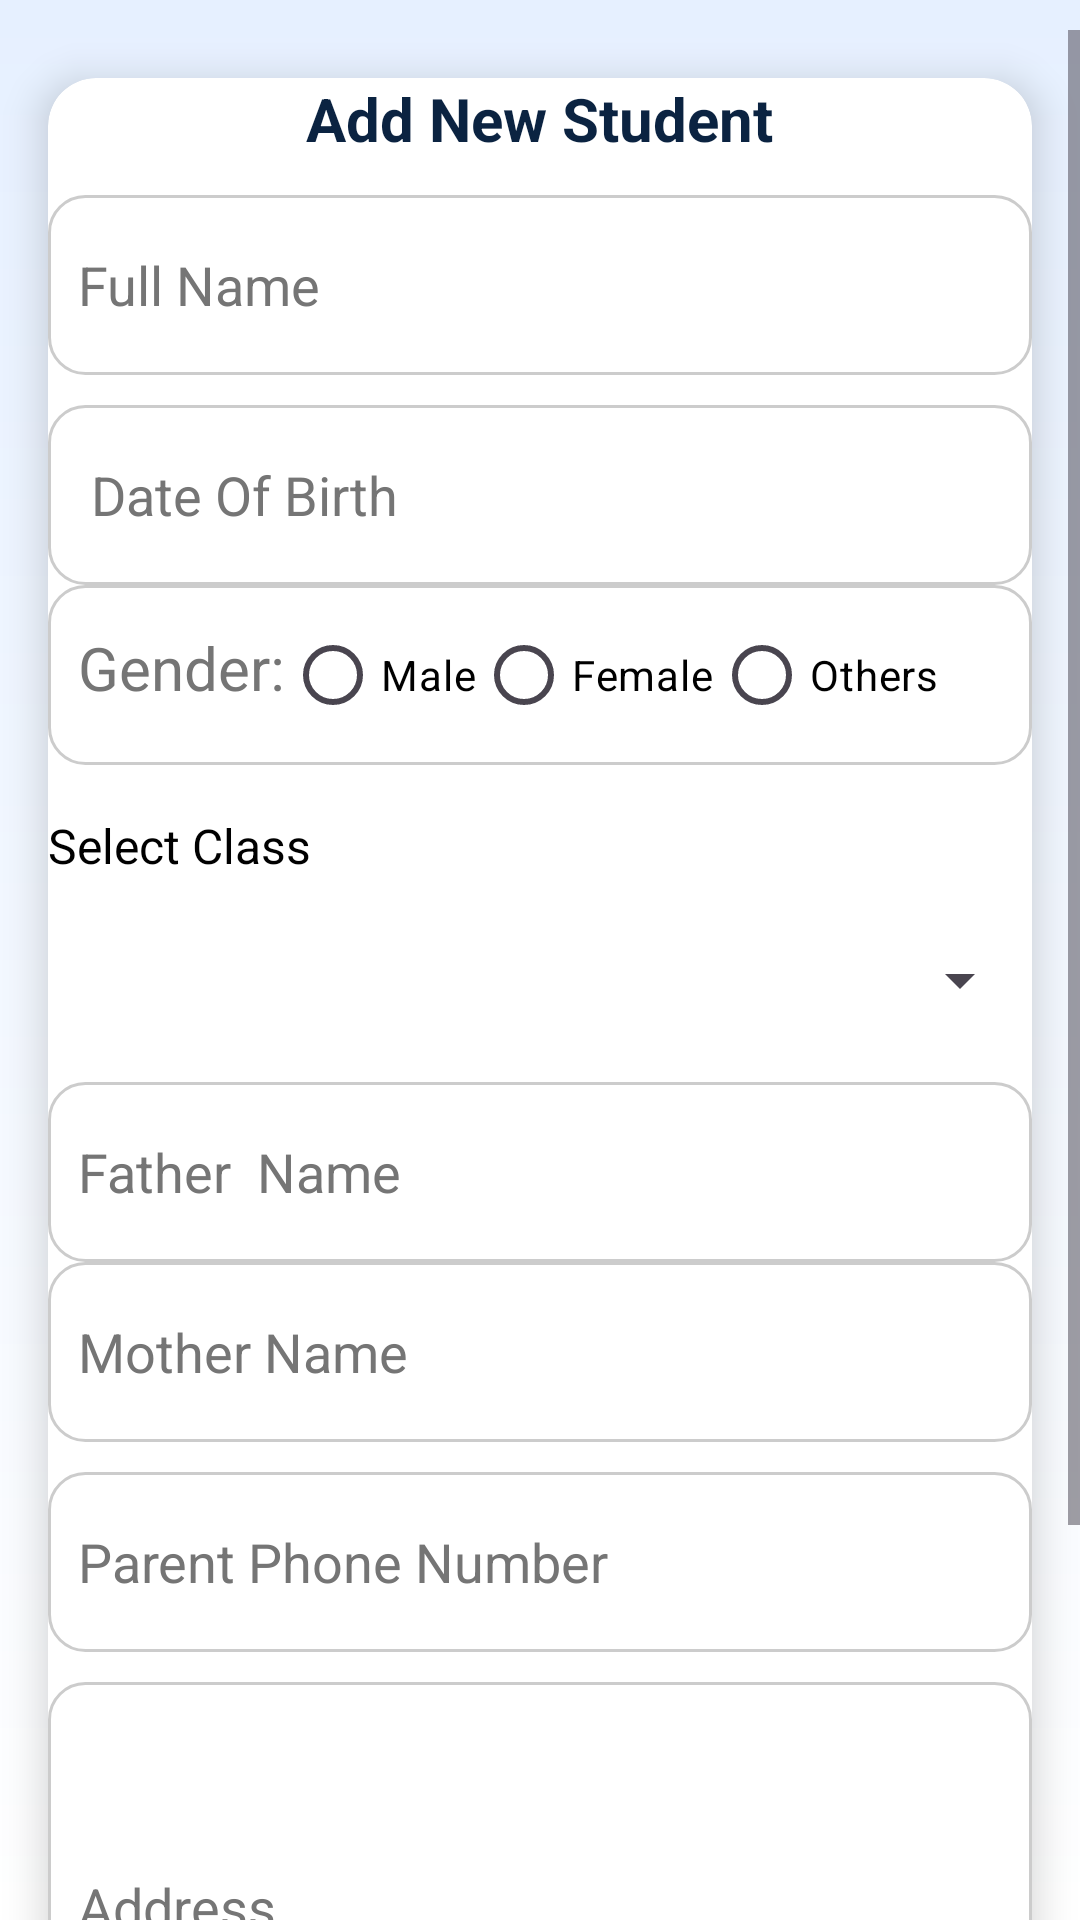

Reconstruct the res/layout file that produces this screen, plus the resources it refers to.
<!-- AndroidManifest.xml: application theme Theme.Dummy -->
<!-- res/layout/fragment_add_new_student_page_principal.xml -->
<?xml version="1.0" encoding="utf-8"?>
<androidx.constraintlayout.widget.ConstraintLayout xmlns:android="http://schemas.android.com/apk/res/android"
    xmlns:tools="http://schemas.android.com/tools"
    android:layout_width="match_parent"
    android:layout_height="match_parent"
    xmlns:app="http://schemas.android.com/apk/res-auto"
    tools:context=".AddNewStudentPagePrincipalActivity"
    android:background="@drawable/background1">

    <ScrollView
        android:layout_width="match_parent"
        android:layout_height="0dp"
        android:fillViewport="true"
        app:layout_constraintBottom_toBottomOf="parent"
        app:layout_constraintTop_toTopOf="parent"
        android:layout_marginTop="10dp">
    <androidx.constraintlayout.widget.ConstraintLayout
        android:layout_width="match_parent"
        android:layout_height="match_parent">



    <androidx.cardview.widget.CardView
        android:layout_width="match_parent"
        android:layout_height="wrap_content"
        app:layout_constraintTop_toTopOf="parent"
        app:layout_constraintEnd_toEndOf="parent"
        app:layout_constraintStart_toStartOf="parent"
        android:layout_margin="16dp"
        app:cardCornerRadius="16dp"
        app:cardElevation="8dp"
        android:padding="16dp"
        app:layout_constraintBottom_toBottomOf="parent"
        android:backgroundTint="@color/white"
        android:layout_marginTop="40dp">

        <LinearLayout
            android:layout_width="match_parent"
            android:layout_height="wrap_content"
            android:orientation="vertical">
            <TextView
                android:id="@+id/addStudent_principal"
                android:layout_width="wrap_content"
                android:layout_height="wrap_content"
                android:layout_gravity="center_horizontal"
                android:layout_marginBottom="12dp"
                android:text="Add New Student"
                android:textColor="@color/Textcolor"
                android:textSize="20sp"
                android:textStyle="bold" />

            <EditText
                android:id="@+id/student_name_enter_principal"
                android:layout_width="match_parent"
                android:layout_height="60dp"
                android:inputType="textCapCharacters"
                android:background="@drawable/roundededittext_1"
                android:hint="Full Name"
                android:padding="10dp"
                android:textColorHint="@color/Medium_grey"
                android:textColor="@color/black"/>
            <EditText
                android:id="@+id/Student_age_enter_principal"
                android:layout_width="match_parent"
                android:layout_height="60dp"
                android:layout_marginTop="10dp"
                android:background="@drawable/roundededittext_1"
                android:hint=" Date Of Birth "
                android:inputType="datetime"
                android:padding="10dp"
                android:textColorHint="@color/Medium_grey"
                android:textColor="@color/black"/>
            <RadioGroup
                android:id="@+id/Student_Gender_enter_principal"
                android:layout_width="match_parent"
                android:layout_height="60dp"
                android:background="@drawable/roundededittext_1"
                android:orientation="horizontal">

                <TextView
                    android:layout_width="wrap_content"
                    android:layout_height="wrap_content"
                    android:hint="Gender:"
                    android:textSize="20dp"
                    android:minHeight="48dp"
                    android:minWidth="48dp"
                    android:textColorHint="@color/Medium_grey"/>

                <RadioButton
                    android:id="@+id/Male_radiobutton"
                    android:layout_width="wrap_content"
                    android:layout_height="wrap_content"
                    android:text="Male"
                    android:minHeight="48dp"
                    android:minWidth="48dp"
                    android:textColor="@color/black"/>

                <RadioButton
                    android:id="@+id/Female_radiobutton"
                    android:layout_width="wrap_content"
                    android:layout_height="wrap_content"
                    android:text="Female"
                    android:minHeight="48dp"
                    android:minWidth="48dp"
                    android:textColor="@color/black"/>

                <RadioButton
                    android:id="@+id/Others_radiobutton"
                    android:layout_width="wrap_content"
                    android:layout_height="wrap_content"
                    android:text="Others"
                    android:textColor="@color/black"/>
            </RadioGroup>

            <TextView
                android:layout_width="wrap_content"
                android:layout_height="wrap_content"
                android:text="Select Class"
                android:textSize="16sp"
                android:textColor="@color/black"
                android:layout_marginTop="16dp"/>

            <Spinner
                android:id="@+id/class_spinner"
                android:layout_width="match_parent"
                android:layout_height="wrap_content"
                android:layout_marginTop="10dp"
                android:minHeight="48dp"
                android:layout_marginBottom="10dp"/>

            <EditText
                android:id="@+id/student_father_name_enter_principal"
                android:layout_width="match_parent"
                android:layout_height="60dp"
                android:background="@drawable/roundededittext_1"
                android:hint="Father  Name"
                android:inputType="textCapCharacters"
                android:padding="10dp"
                android:textColorHint="@color/Medium_grey"
                android:textColor="@color/black"/>
            <EditText
                android:id="@+id/student_mother_name_enter_principal"
                android:layout_width="match_parent"
                android:layout_height="60dp"
                android:inputType="textCapCharacters"
                android:background="@drawable/roundededittext_1"
                android:hint="Mother Name"
                android:padding="10dp"
                android:textColorHint="@color/Medium_grey"
                android:textColor="@color/black"/>

            <EditText
                android:id="@+id/student_parent_phoneNumber_enter_principal"
                android:layout_width="match_parent"
                android:layout_height="60dp"
                android:layout_marginTop="10dp"
                android:background="@drawable/roundededittext_1"
                android:hint="Parent Phone Number"
                android:inputType="phone"
                android:padding="10dp"
                android:textColorHint="@color/Medium_grey"
                android:textColor="@color/black"/>
            <EditText
                android:id="@+id/address_student_enter_principal"
                android:layout_width="match_parent"
                android:layout_height="150dp"
                android:layout_marginTop="10dp"
                android:background="@drawable/roundededittext_1"
                android:hint="Address"
                android:inputType="textCapCharacters"
                android:padding="10dp"
                android:textColorHint="@color/Medium_grey"
                android:textColor="@color/black"/>

            <Button
                android:id="@+id/add_student_submit_button_principal"
                android:layout_width="match_parent"
                android:layout_height="60dp"
                android:layout_marginTop="20sp"
                android:backgroundTint="@color/Deep_Blue"
                android:text="Add Student"
                android:textColor="@color/white" />

        </LinearLayout>

</androidx.cardview.widget.CardView>
    </androidx.constraintlayout.widget.ConstraintLayout>
    </ScrollView>
    </androidx.constraintlayout.widget.ConstraintLayout>
<!-- resources referenced by this layout -->
<resources>
  <color name="Deep_Blue">#001C48</color>
  <color name="Medium_grey">#757575</color>
  <color name="Textcolor">#0B2341</color>
  <color name="black">#FF000000</color>
  <color name="white">#FFFFFFFF</color>
  <!-- drawable background1 (drawable) -->
  <?xml version="1.0" encoding="utf-8"?>
  <shape xmlns:android="http://schemas.android.com/apk/res/android"
      android:shape="rectangle">
  
  
      <gradient xmlns:android="http://schemas.android.com/apk/res/android"
          android:angle="270"
          android:startColor="#E6F0FF"
          android:endColor="#FFFFFF"
          android:type="linear" />
  </shape>
  <!-- drawable roundededittext_1 (drawable) -->
  <?xml version="1.0" encoding="utf-8"?>
  <shape xmlns:android="http://schemas.android.com/apk/res/android"
      android:shape="rectangle">
      <solid android:color="#FFFFFF" /> 
      <stroke android:width="1dp" android:color="#CCCCCC" /> 
      <corners android:radius="12dp" /> 
      <padding android:left="10dp" android:top="10dp"
          android:right="10dp" android:bottom="10dp" />
  </shape>
  <style name="Theme.Dummy" parent="Base.Theme.Dummy" />
  <style name="Base.Theme.Dummy" parent="Theme.Material3.Light.NoActionBar">
          
          
      </style>
</resources>
